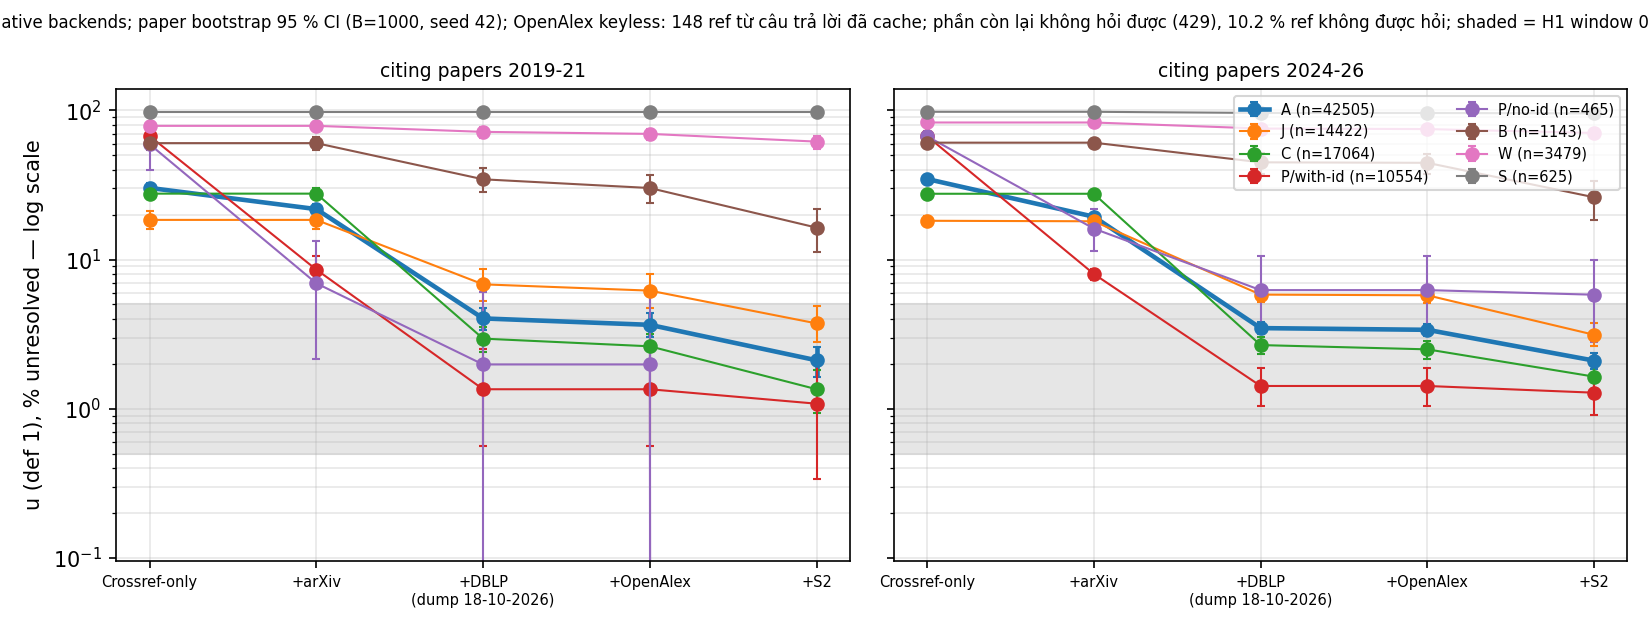

The table this chart was drawn from, first rows:
period, stratum, n, n_papers, n_rate_limited, n_no_title, n_oa_skipped, n_dblp_missing, n_s2_pending, k_first_hit_openalex, k_crossref, u_crossref, wilson_crossref, boot_crossref, k_arxiv, u_arxiv, wilson_arxiv, boot_arxiv, k_dblp, u_dblp, wilson_dblp, boot_dblp, k_openalex, u_openalex
2019-21, J, 3697, 289, 0, 4, 170, 0, 0, 23, 682, 0.1845, 0.1723-0.1973, 0.1604-0.2116, 682, 0.1845, 0.1723-0.1973, 0.1604-0.2116, 252, 0.0682, 0.0605-0.0767, 0.0530-0.0868, 229, 0.0619
2019-21, C, 5692, 287, 0, 3, 105, 0, 0, 19, 1575, 0.2767, 0.2652-0.2885, 0.2533-0.3001, 1575, 0.2767, 0.2652-0.2885, 0.2533-0.3001, 168, 0.0295, 0.0254-0.0342, 0.0239-0.0353, 149, 0.0262
2019-21, P, 1584, 229, 0, 11, 18, 0, 0, 0, 1060, 0.6692, 0.6456-0.6919, 0.6246-0.7136, 134, 0.0846, 0.0719-0.0993, 0.0667-0.1043, 22, 0.0139, 0.0092-0.0209, 0.0061-0.0243, 22, 0.0139
2019-21, B, 391, 155, 0, 2, 97, 0, 0, 17, 236, 0.6036, 0.5543-0.6508, 0.5462-0.6596, 236, 0.6036, 0.5543-0.6508, 0.5462-0.6596, 135, 0.3453, 0.2999-0.3937, 0.2845-0.4090, 118, 0.3018
2019-21, S, 61, 33, 0, 16, 50, 0, 0, 0, 60, 0.9836, 0.9128-0.9971, 0.9444-1.0000, 60, 0.9836, 0.9128-0.9971, 0.9444-1.0000, 60, 0.9836, 0.9128-0.9971, 0.9444-1.0000, 60, 0.9836
2019-21, W, 1175, 210, 0, 115, 626, 0, 0, 26, 926, 0.7881, 0.7638-0.8105, 0.7365-0.8389, 926, 0.7881, 0.7638-0.8105, 0.7365-0.8389, 844, 0.7183, 0.6919-0.7433, 0.6573-0.7744, 818, 0.6962
2019-21, A, 10973, 297, 0, 18, 293, 0, 0, 42, 3317, 0.3023, 0.2938-0.3109, 0.2772-0.3259, 2391, 0.2179, 0.2103-0.2257, 0.2014-0.2348, 442, 0.0403, 0.0368-0.0441, 0.0338-0.0475, 400, 0.0365
2019-21, all, 12600, 299, 0, 151, 1066, 0, 0, 85, 4539, 0.3602, 0.3519-0.3687, 0.3362-0.3851, 3613, 0.2867, 0.2789-0.2947, 0.2663-0.3065, 1481, 0.1175, 0.1120-0.1233, 0.1007-0.1329, 1396, 0.1108
2019-21, certified_real, 2337, 245, 0, 0, 6, 0, 0, 1, 953, 0.4078, 0.3880-0.4278, 0.3597-0.4607, 81, 0.0347, 0.0280-0.0429, 0.0265-0.0435, 9, 0.0039, 0.0020-0.0073, 0.0015-0.0067, 8, 0.0034
2019-21, P/arxiv-id, 1468, 222, 0, 11, 17, 0, 0, 0, 1000, 0.6812, 0.6569-0.7045, 0.6377-0.7270, 127, 0.0865, 0.0732-0.1020, 0.0683-0.1070, 20, 0.0136, 0.0088-0.0210, 0.0053-0.0256, 20, 0.0136
2019-21, P/doi-only, 15, 10, 0, 0, 0, 0, 0, 0, 0, 0.0, 0.0000-0.2039, 0.0000-0.0000, 0, 0.0, 0.0000-0.2039, 0.0000-0.0000, 0, 0.0, 0.0000-0.2039, 0.0000-0.0000, 0, 0.0
2019-21, P/no-id, 101, 36, 0, 0, 1, 0, 0, 0, 60, 0.5941, 0.4965-0.6847, 0.3979-0.7747, 7, 0.0693, 0.0340-0.1362, 0.0217-0.1334, 2, 0.0198, 0.0054-0.0693, 0.0000-0.0603, 2, 0.0198
2019-21, P/with-id, 1483, 224, 0, 11, 17, 0, 0, 0, 1000, 0.6743, 0.6500-0.6977, 0.6283-0.7169, 127, 0.0856, 0.0724-0.1010, 0.0679-0.1063, 20, 0.0135, 0.0087-0.0207, 0.0056-0.0250, 20, 0.0135
2024-26, J, 14422, 969, 1, 19, 808, 0, 0, 9, 2625, 0.182, 0.1758-0.1884, 0.1693-0.1965, 2605, 0.1806, 0.1744-0.1870, 0.1676-0.1947, 839, 0.0582, 0.0545-0.0621, 0.0516-0.0655, 830, 0.0576
2024-26, C, 17064, 972, 2, 10, 422, 0, 0, 29, 4713, 0.2762, 0.2695-0.2830, 0.2617-0.2912, 4713, 0.2762, 0.2695-0.2830, 0.2617-0.2912, 455, 0.0267, 0.0244-0.0292, 0.0234-0.0304, 426, 0.025
2024-26, P, 11019, 869, 0, 20, 179, 0, 0, 0, 7406, 0.6721, 0.6633-0.6808, 0.6574-0.6883, 920, 0.0835, 0.0785-0.0888, 0.0773-0.0898, 179, 0.0162, 0.0140-0.0188, 0.0123-0.0206, 179, 0.0162
2024-26, B, 1143, 412, 3, 28, 509, 0, 0, 4, 695, 0.608, 0.5794-0.6359, 0.5655-0.6384, 695, 0.608, 0.5794-0.6359, 0.5655-0.6384, 513, 0.4488, 0.4202-0.4778, 0.3770-0.5172, 509, 0.4453
2024-26, S, 625, 301, 3, 92, 600, 0, 0, 0, 612, 0.9792, 0.9647-0.9878, 0.9684-0.9904, 612, 0.9792, 0.9647-0.9878, 0.9684-0.9904, 601, 0.9616, 0.9435-0.9741, 0.9457-0.9760, 601, 0.9616
2024-26, W, 3479, 637, 11, 292, 2583, 0, 0, 21, 2888, 0.8301, 0.8173-0.8422, 0.7938-0.8618, 2888, 0.8301, 0.8173-0.8422, 0.7938-0.8618, 2630, 0.756, 0.7414-0.7699, 0.7151-0.7952, 2609, 0.7499
2024-26, A, 42505, 998, 3, 49, 1409, 0, 0, 38, 14744, 0.3469, 0.3424-0.3514, 0.3300-0.3625, 8238, 0.1938, 0.1901-0.1976, 0.1850-0.2025, 1473, 0.0347, 0.0330-0.0364, 0.0316-0.0380, 1435, 0.0338
2024-26, all, 47752, 999, 20, 461, 5101, 0, 0, 63, 18939, 0.3966, 0.3922-0.4010, 0.3813-0.4114, 12433, 0.2604, 0.2564-0.2643, 0.2494-0.2714, 5217, 0.1093, 0.1065-0.1121, 0.0999-0.1200, 5154, 0.1079
2024-26, certified_real, 16271, 940, 1, 20, 127, 0, 0, 0, 6969, 0.4283, 0.4207-0.4359, 0.4016-0.4545, 705, 0.0433, 0.0403-0.0466, 0.0392-0.0475, 127, 0.0078, 0.0066-0.0093, 0.0061-0.0096, 127, 0.0078
2024-26, P/arxiv-id, 10397, 850, 0, 17, 142, 0, 0, 0, 7078, 0.6808, 0.6717-0.6897, 0.6644-0.6963, 833, 0.0801, 0.0751-0.0855, 0.0736-0.0865, 142, 0.0137, 0.0116-0.0161, 0.0099-0.0176, 142, 0.0137
2024-26, P/doi-only, 157, 73, 0, 0, 8, 0, 0, 0, 16, 0.1019, 0.0637-0.1591, 0.0580-0.1519, 12, 0.0764, 0.0443-0.1288, 0.0370-0.1241, 8, 0.051, 0.0260-0.0973, 0.0180-0.0829, 8, 0.051
2024-26, P/no-id, 465, 156, 0, 3, 29, 0, 0, 0, 312, 0.671, 0.6270-0.7121, 0.6216-0.7281, 75, 0.1613, 0.1307-0.1975, 0.1140-0.2170, 29, 0.0624, 0.0438-0.0881, 0.0321-0.1055, 29, 0.0624
2024-26, P/with-id, 10554, 860, 0, 17, 150, 0, 0, 0, 7094, 0.6722, 0.6631-0.6811, 0.6577-0.6875, 845, 0.0801, 0.0750-0.0854, 0.0735-0.0864, 150, 0.0142, 0.0121-0.0167, 0.0104-0.0187, 150, 0.0142
